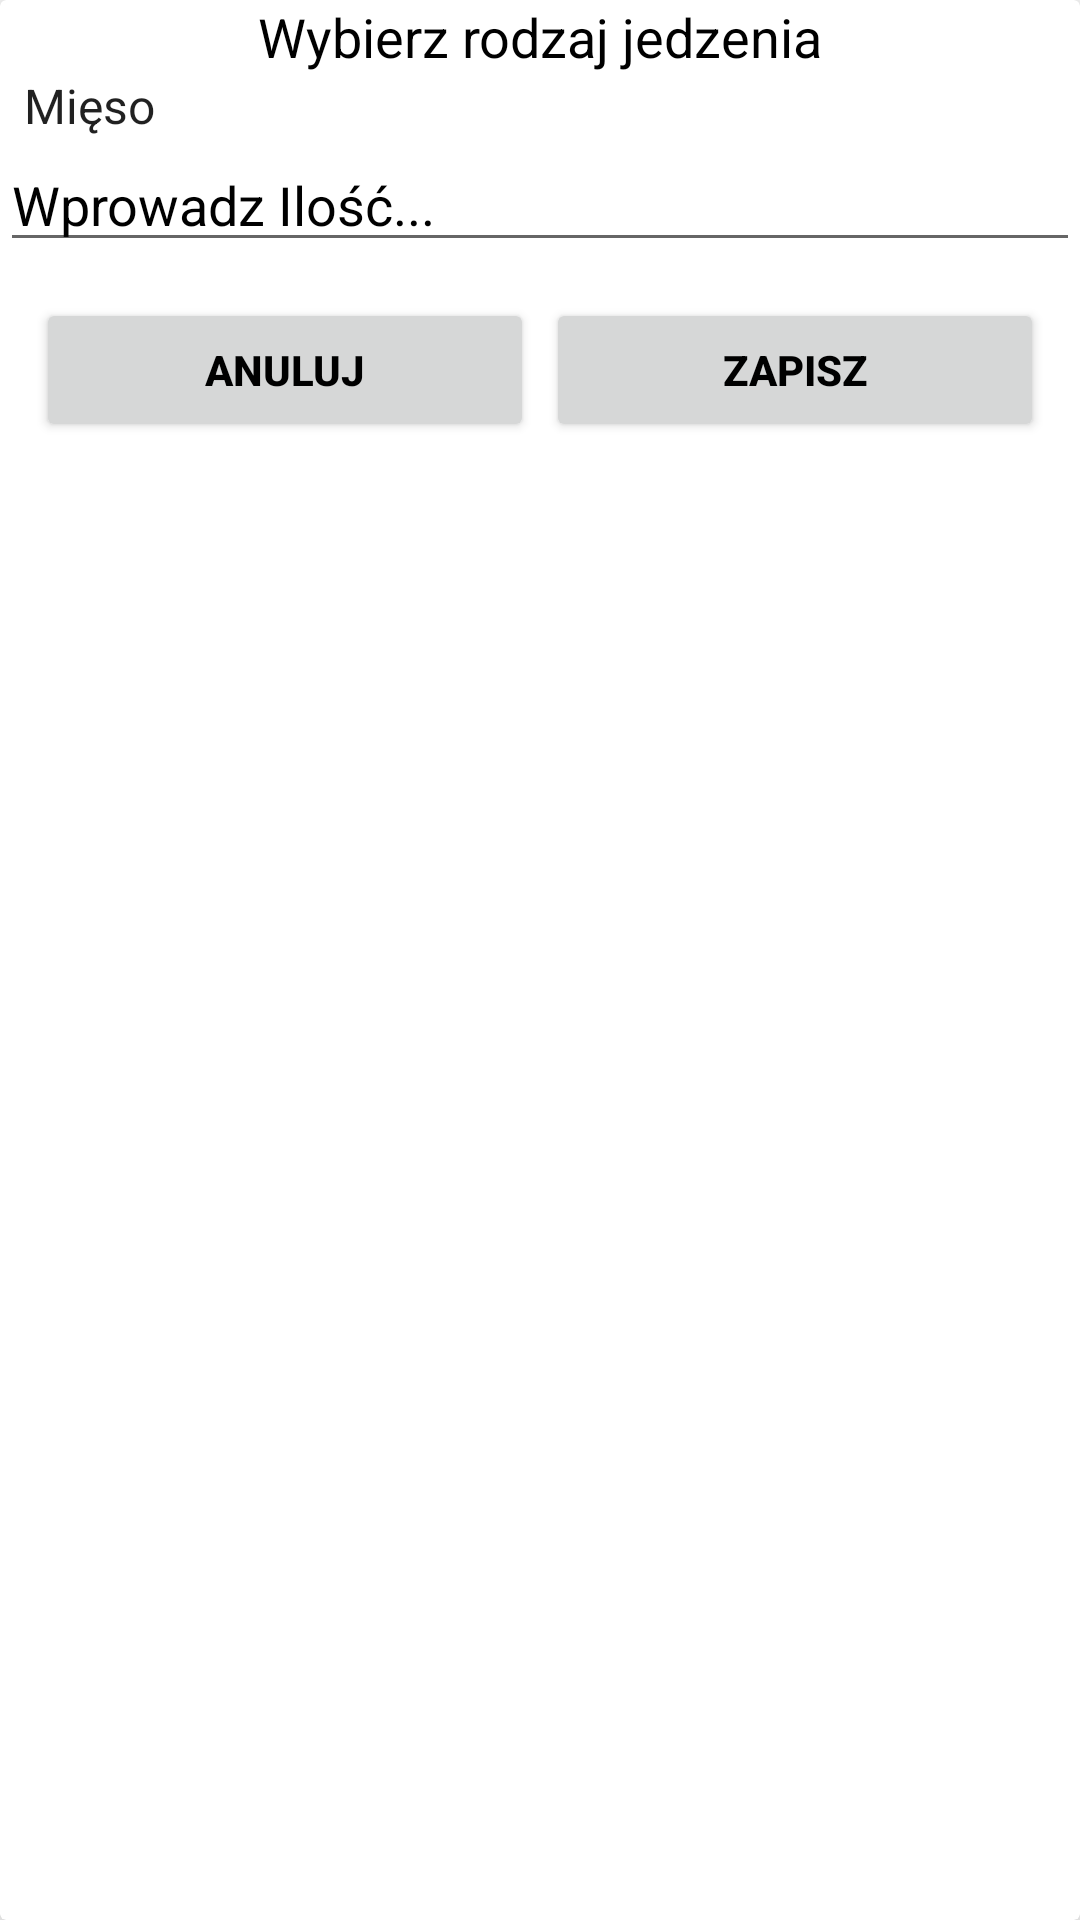

Here is an Android app screen rendered from its layout file. Give the layout XML and the strings, colors and styles it references.
<!-- AndroidManifest.xml: application theme Theme.BiałkoTracker -->
<!-- res/layout/input_layout.xml -->
<?xml version="1.0" encoding="utf-8"?>
<androidx.cardview.widget.CardView xmlns:android="http://schemas.android.com/apk/res/android"
    android:layout_width="match_parent"
    xmlns:app="http://schemas.android.com/apk/res-auto"
    android:orientation="vertical"
    android:elevation="10dp"
    app:cardElevation="10dp"
    android:layout_marginTop="10dp"
    android:layout_height="match_parent">

    <LinearLayout
        android:layout_width="match_parent"
        android:layout_height="match_parent"
        android:orientation="vertical">
        
        <TextView
            android:layout_width="match_parent"
            android:layout_height="wrap_content"
            android:text="Wybierz rodzaj jedzenia"
            android:gravity="center"
            android:textColor="#000"
            android:id="@+id/item"
            android:textSize="18sp"/>
        <LinearLayout
            android:layout_width="match_parent"
            android:layout_height="wrap_content"
            android:orientation="vertical">
            <Spinner
                android:id="@+id/itemsspinner"
                android:layout_width="match_parent"
                android:layout_height="wrap_content"
                android:gravity="center"
                android:entries="@array/items"
                android:layout_gravity="center"
                android:background="#fff">
            </Spinner>

            <EditText
                android:layout_width="match_parent"
                android:layout_height="wrap_content"
                android:hint="Wprowadz Ilość..."
                android:inputType="number"
                android:id="@+id/amount"
                android:textColor="#000"
                android:textColorHint="#000"/>
            <EditText
                android:visibility="gone"
                android:layout_width="match_parent"
                android:layout_height="wrap_content"
                android:hint="Notatka..."
                android:id="@+id/note"
                android:textColor="#000"
                android:textColorHint="#000"/>

        </LinearLayout>
        <LinearLayout
            android:layout_width="match_parent"
            android:layout_height="wrap_content"
            android:layout_margin="10dp"
            android:orientation="horizontal">
            <RelativeLayout
                android:layout_width="0dp"
                android:layout_height="wrap_content"
                android:layout_weight="1">

                <Button
                    android:id="@+id/cancel"
                    android:layout_width="match_parent"
                    android:layout_height="wrap_content"
                    android:text="Anuluj"
                    android:textColor="#000"
                    android:textStyle="bold"
                    android:layout_margin="2dp"/>


            </RelativeLayout>
            <RelativeLayout
                android:layout_width="0dp"
                android:layout_height="wrap_content"
                android:layout_weight="1">
                <Button
                    android:id="@+id/save"
                    android:layout_width="match_parent"
                    android:layout_height="wrap_content"
                    android:text="Zapisz"
                    android:textColor="#000"
                    android:textStyle="bold"
                    android:layout_margin="2dp"/>



            </RelativeLayout>

        </LinearLayout>

    </LinearLayout>


</androidx.cardview.widget.CardView>
<!-- resources referenced by this layout -->
<resources>
  <string-array name="items">
          <item>Mięso</item>
          <item>Nabiał</item>
          <item>Owoce</item>
          <item>Warzywa</item>
          <item>Inne</item>
      </string-array>
  <style name="Theme.BiałkoTracker" parent="Theme.MaterialComponents.DayNight.NoActionBar">
          
          <item name="colorPrimary">@color/purple_500</item>
          <item name="colorPrimaryVariant">@color/purple_700</item>
          <item name="colorOnPrimary">@color/white</item>
          
          <item name="colorSecondary">@color/teal_200</item>
          <item name="colorSecondaryVariant">@color/teal_700</item>
          <item name="colorOnSecondary">@color/black</item>
          
          <item name="android:statusBarColor">?attr/colorPrimaryVariant</item>
          
      </style>
  <!-- not gathered from this repository: default colours our renderer supplied (Android Studio template values) -->
  <color name="purple_500">#FF6200EE</color>
  <color name="purple_700">#FF3700B3</color>
  <color name="teal_200">#FF03DAC5</color>
  <color name="teal_700">#FF018786</color>
  <color name="black">#FF000000</color>
  <color name="white">#FFFFFFFF</color>
</resources>
